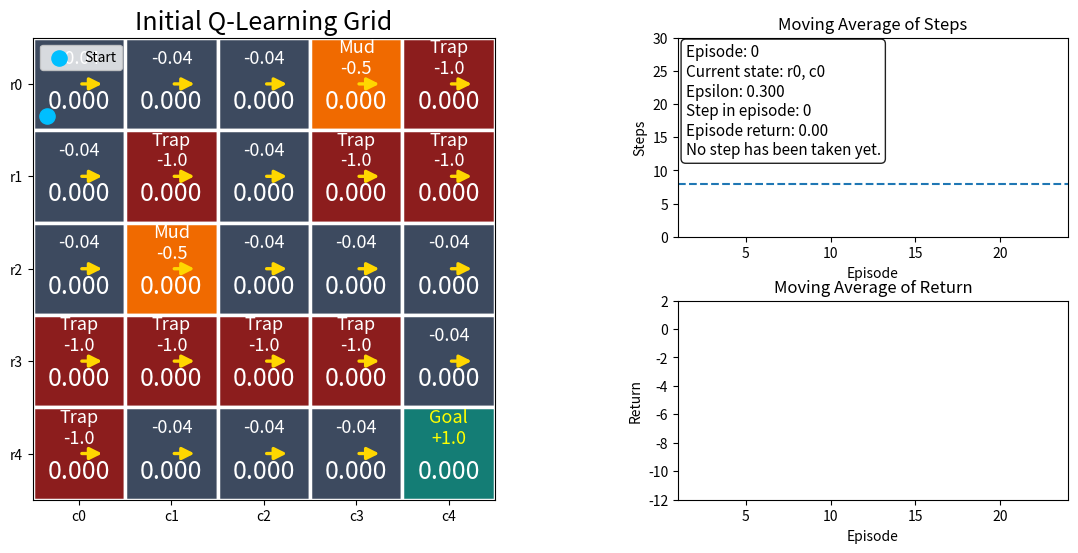
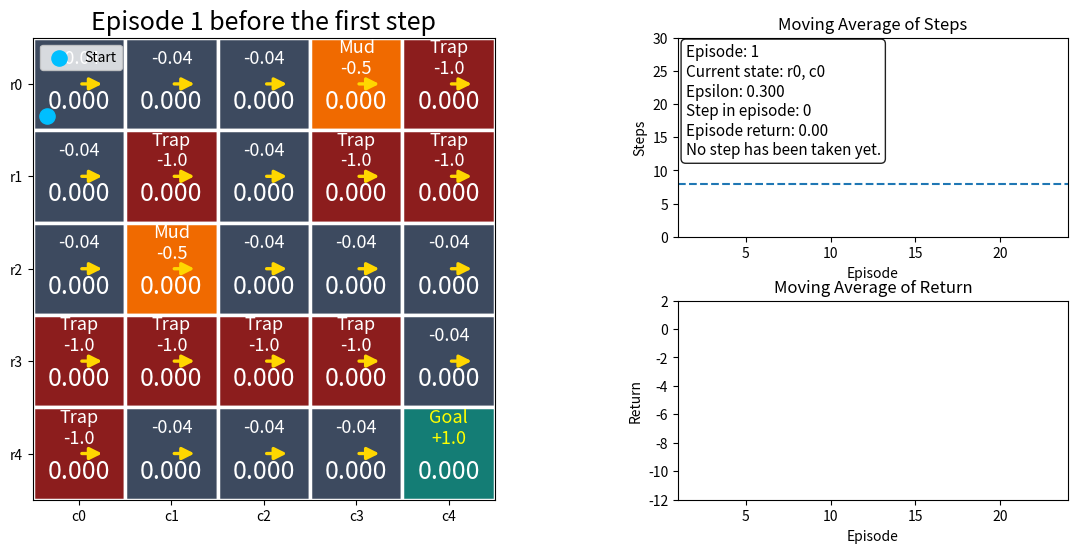
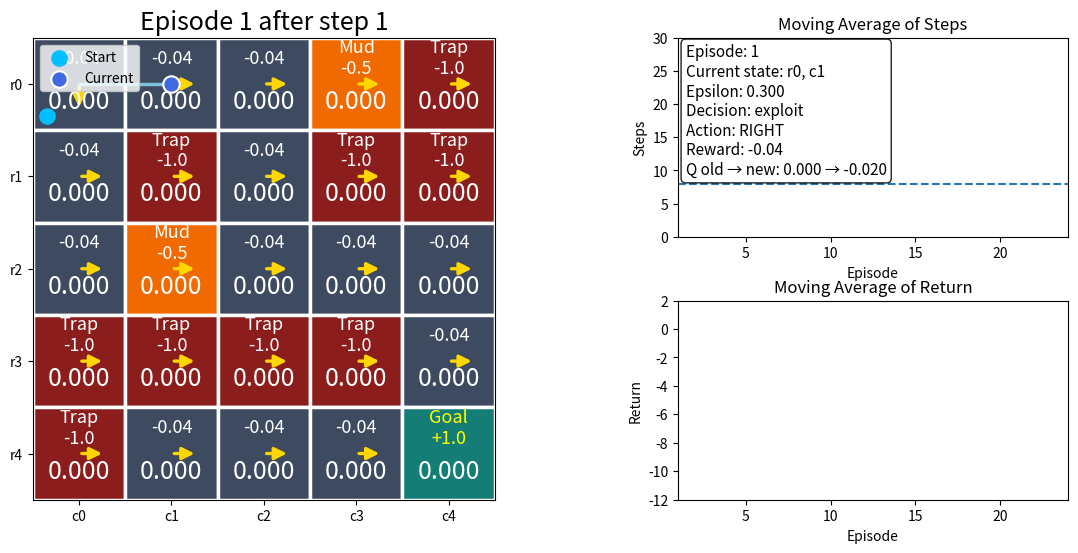
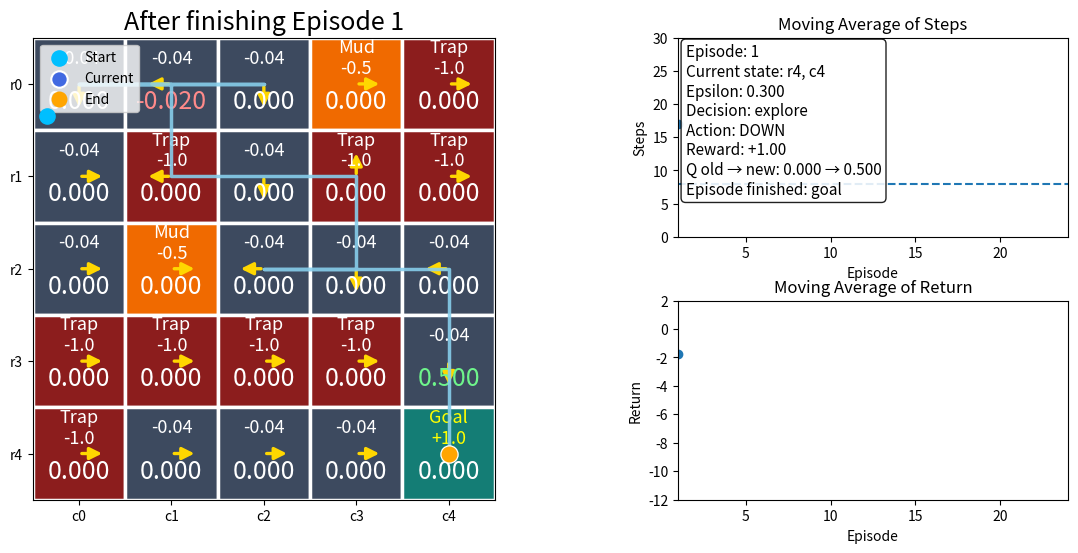
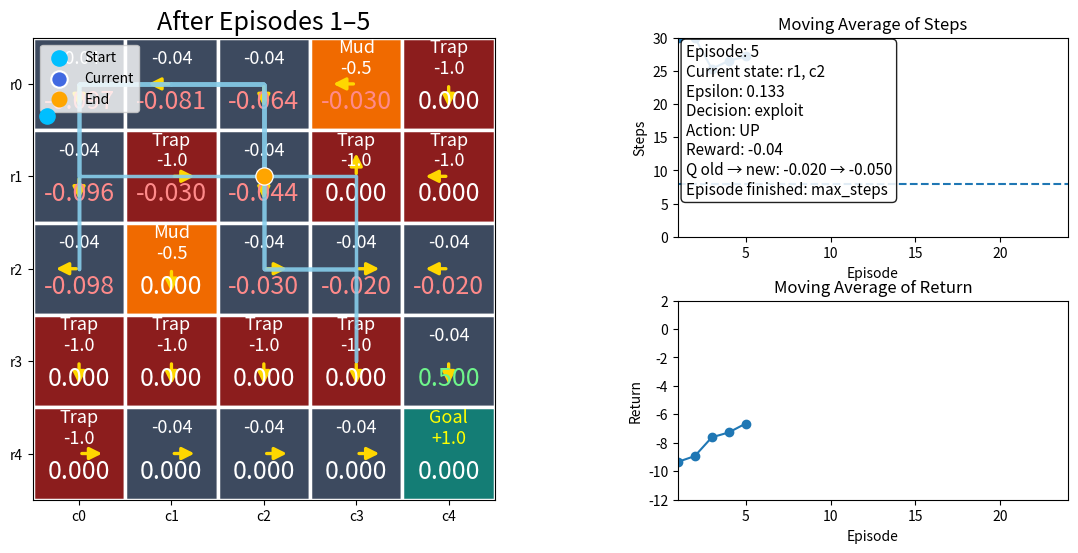
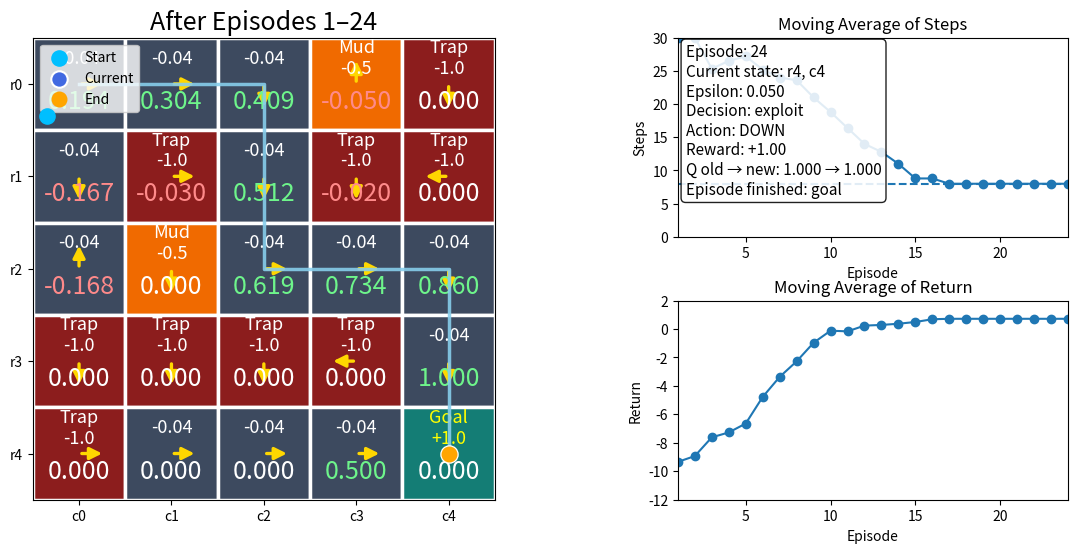
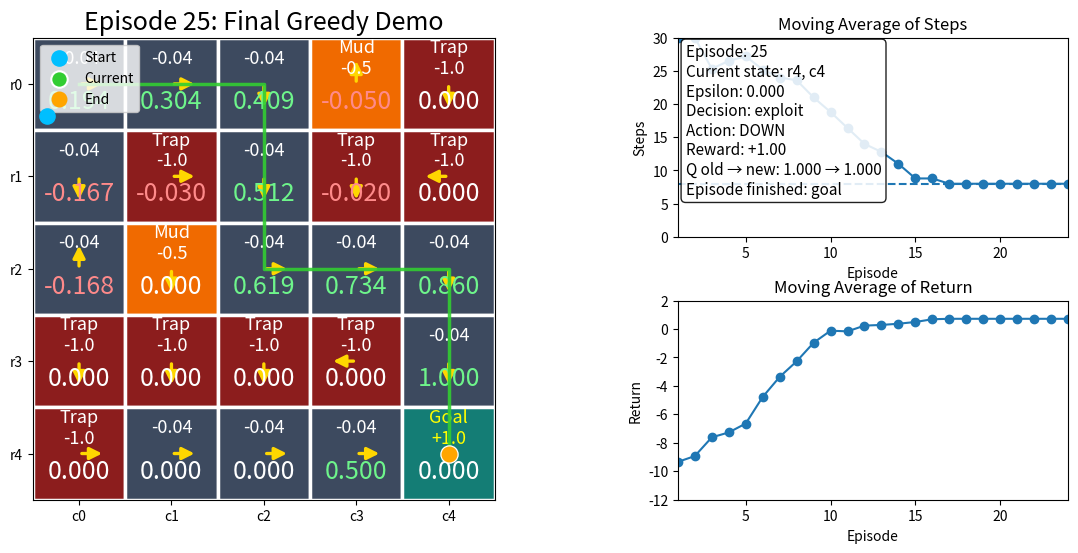
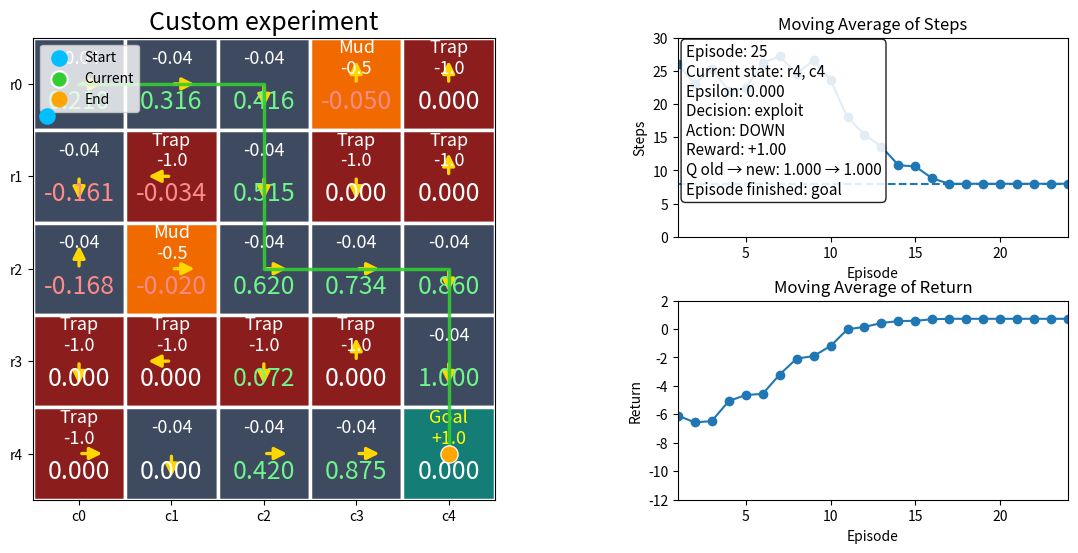

Reproduce these figures in Python, in order.

%matplotlib inline
import pandas as pd



import numpy as np
import pandas as pd
import matplotlib.pyplot as plt
import random
from matplotlib.patches import Rectangle, FancyArrowPatch

class QLearningExplorer:
    """
    Student-facing explorer for the Q-learning video.

    Key design choices copied from the Manim demo:
    - 5x5 grid
    - alpha = 0.5
    - gamma = 0.9
    - epsilon starts at 0.30
    - Goal (+1.0) is terminal
    - Trap (-1.0) is NOT terminal; it is a normal transition with a big negative reward
    - Mud = -0.5
    - Normal step = -0.04
    - Wall hit = -0.1 and the agent stays in place
    - Episodes 1-5: visual / slow, max 30 steps, epsilon decays by x0.85 each episode
    - Episodes 6-24: backend / fast, max 50 steps, epsilon fixed at 0.05
    - Episode 25: final greedy demo, max 12 steps, no learning
    """

    ACTIONS = [(-1, 0), (1, 0), (0, -1), (0, 1)]
    ACTION_NAMES = ["UP", "DOWN", "LEFT", "RIGHT"]
    ACTION_ARROWS = {0: "↑", 1: "↓", 2: "←", 3: "→"}
    ACTION_TO_DELTA = {
        0: (0.00, -0.28),
        1: (0.00,  0.28),
        2: (-0.28, 0.00),
        3: (0.28,  0.00),
    }
    CELL_COLORS = {
        "goal": "#147d75",
        "trap": "#8c1d1d",
        "mud":  "#f06a00",
        "step": "#3d4a5f",
    }

    def __init__(self, alpha=0.5, gamma=0.9, epsilon=0.3, seed=42):
        self.alpha = float(alpha)
        self.gamma = float(gamma)
        self.epsilon0 = float(epsilon)
        self.seed = int(seed)

        self.grid_size = 5
        self.start_state = (0, 0)
        self.goal_state = (4, 4)
        self.optimal_steps = 8

        self.rewards = np.array([
            [-0.04, -0.04, -0.04, -0.50, -1.00],
            [-0.04, -1.00, -0.04, -1.00, -1.00],
            [-0.04, -0.50, -0.04, -0.04, -0.04],
            [-1.00, -1.00, -1.00, -1.00, -0.04],
            [-1.00, -0.04, -0.04, -0.04,  1.00],
        ], dtype=float)

        self.reset(seed=seed)

    # ----------------------------
    # Core state management
    # ----------------------------
    def reset(self, seed=None):
        if seed is not None:
            self.seed = int(seed)

        self.rng = np.random.default_rng(self.seed)
        random.seed(self.seed)

        self.q_table = np.zeros((self.grid_size, self.grid_size, 4), dtype=float)

        # In the video, initial displayed arrows point RIGHT.
        self.arrow_directions = {
            (r, c): 3
            for r in range(self.grid_size)
            for c in range(self.grid_size)
            if (r, c) != self.goal_state
        }

        self.steps_hist = []
        self.returns_hist = []
        self.episode_summaries = []
        self.step_logs = []

        self.current_episode = 0
        self.current_step = 0
        self.current_return = 0.0
        self.current_state = self.start_state
        self.current_path = [self.start_state]
        self.current_epsilon = self.epsilon0
        self.in_episode = False
        self.final_demo = False
        self.done = False
        self.max_steps_current = None
        self.last_step_info = None

        print(f"Reset complete. Seed = {self.seed}. Q-table is all zeros.")

    def state_label(self, state):
        return f"r{state[0]}, c{state[1]}"

    def moving_avg(self, values, window=5):
        if not values:
            return []
        out = []
        for i in range(len(values)):
            start = max(0, i - window + 1)
            out.append(float(np.mean(values[start:i + 1])))
        return out

    def cell_kind(self, r, c):
        val = self.rewards[r, c]
        if np.isclose(val, 1.0):
            return "goal"
        if np.isclose(val, -1.0):
            return "trap"
        if np.isclose(val, -0.5):
            return "mud"
        return "step"

    # ----------------------------
    # Policy display helpers
    # ----------------------------
    def greedy_for_display(self, qvals, prefer_action_idx=None):
        max_val = float(np.max(qvals))
        best = np.flatnonzero(np.isclose(qvals, max_val))
        if len(best) == 1:
            return int(best[0])
        if prefer_action_idx is not None and prefer_action_idx in best:
            return int(prefer_action_idx)
        return int(self.rng.choice(best))

    def best_action_det(self, r, c):
        """
        Greedy action with tie-breaking that prefers the arrow currently shown on screen.
        This matches the spirit of the Manim demo.
        """
        q = self.q_table[r, c]
        max_val = float(np.max(q))
        best = np.flatnonzero(np.isclose(q, max_val))

        saved_act = self.arrow_directions.get((r, c), None)
        if saved_act is not None and saved_act in best:
            return int(saved_act)

        return int(self.rng.choice(best))

    def refresh_policy_from_q(self):
        """
        Recompute the displayed greedy arrow in every non-goal cell.
        """
        for r in range(self.grid_size):
            for c in range(self.grid_size):
                if (r, c) == self.goal_state:
                    continue
                saved = self.arrow_directions.get((r, c), 3)
                self.arrow_directions[(r, c)] = self.greedy_for_display(
                    self.q_table[r, c],
                    prefer_action_idx=saved
                )

    # ----------------------------
    # Environment dynamics
    # ----------------------------
    def get_step_result(self, curr_pos, action_idx):
        r, c = curr_pos
        di, dj = self.ACTIONS[action_idx]
        nr, nc = r + di, c + dj

        if 0 <= nr < self.grid_size and 0 <= nc < self.grid_size:
            reward = float(self.rewards[nr, nc])
            next_pos = (nr, nc)
            hit_wall = False
        else:
            reward = -0.1
            next_pos = curr_pos
            hit_wall = True

        return next_pos, reward, hit_wall

    # ----------------------------
    # Episode control
    # ----------------------------
    def begin_episode(self, episode=None, max_steps=30, epsilon=None, final_demo=False):
        if episode is None:
            episode = self.current_episode + 1

        self.current_episode = int(episode)
        self.current_step = 0
        self.current_return = 0.0
        self.current_state = self.start_state
        self.current_path = [self.start_state]
        self.in_episode = True
        self.final_demo = bool(final_demo)
        self.done = False
        self.max_steps_current = int(max_steps)

        if epsilon is not None:
            self.current_epsilon = float(epsilon)
        elif final_demo:
            self.current_epsilon = 0.0

        self.last_step_info = None

        print(
            f"Started episode {self.current_episode} | "
            f"epsilon = {self.current_epsilon:.3f} | "
            f"max_steps = {self.max_steps_current} | "
            f"final_demo = {self.final_demo}"
        )

    def step_episode(self, verbose=True):
        if not self.in_episode or self.done:
            raise RuntimeError("Start an episode first with begin_episode(...).")

        r, c = self.current_state
        greedy_idx = self.best_action_det(r, c)

        if self.final_demo:
            action_idx = greedy_idx
            is_exploring = False
        else:
            if self.rng.random() < self.current_epsilon:
                action_idx = int(self.rng.integers(4))
                is_exploring = True
            else:
                action_idx = greedy_idx
                is_exploring = False

        next_pos, reward, hit_wall = self.get_step_result(self.current_state, action_idx)

        old_q = float(self.q_table[r, c, action_idx])
        max_next_q = float(np.max(self.q_table[next_pos[0], next_pos[1]]))
        reached_goal = (next_pos == self.goal_state and next_pos != self.current_state)

        if reached_goal:
            max_next_q = 0.0

        target = reward + self.gamma * max_next_q
        td_error = target - old_q

        if self.final_demo:
            new_q = old_q
        else:
            new_q = old_q + self.alpha * td_error
            self.q_table[r, c, action_idx] = new_q

            qvals = self.q_table[r, c]
            best_act_idx = self.greedy_for_display(qvals, prefer_action_idx=action_idx)
            self.arrow_directions[(r, c)] = best_act_idx

        self.current_state = next_pos
        self.current_step += 1
        self.current_return += float(reward)
        self.current_path.append(next_pos)

        self.done = reached_goal or (self.current_step >= self.max_steps_current)

        termination_reason = None
        if reached_goal:
            termination_reason = "goal"
        elif self.current_step >= self.max_steps_current:
            termination_reason = "max_steps"

        info = {
            "episode": self.current_episode,
            "step": self.current_step,
            "state": (r, c),
            "greedy_action": self.ACTION_NAMES[greedy_idx],
            "action_idx": action_idx,
            "action": self.ACTION_NAMES[action_idx],
            "decision": "explore" if is_exploring else "exploit",
            "next_state": next_pos,
            "reward": round(float(reward), 3),
            "hit_wall": hit_wall,
            "reached_goal": reached_goal,
            "old_q": round(float(old_q), 4),
            "target": round(float(target), 4),
            "td_error": round(float(td_error), 4),
            "new_q": round(float(new_q), 4),
            "episode_return_so_far": round(float(self.current_return), 4),
            "done": self.done,
            "termination_reason": termination_reason,
        }

        self.last_step_info = info
        self.step_logs.append(info)

        if verbose:
            print(
                f"Ep {self.current_episode} | step {self.current_step}: "
                f"{self.state_label((r, c))} --{self.ACTION_NAMES[action_idx]}--> "
                f"{self.state_label(next_pos)} | reward = {reward:+.2f} | "
                f"{info['decision']}"
            )

            if not self.final_demo:
                print(
                    f"Q update: old = {old_q:.4f}, "
                    f"target = {target:.4f}, "
                    f"td_error = {td_error:.4f}, "
                    f"new = {new_q:.4f}"
                )

            if hit_wall:
                print("Hit a wall, so the agent stayed in the same cell.")

            if reached_goal:
                print("Reached the goal. Episode finished.")
            elif self.done:
                print("Reached the step limit for this episode.")

        if self.done:
            self.finish_episode()

        return info

    def finish_episode(self):
        if not self.in_episode:
            return

        if not self.final_demo:
            self.steps_hist.append(self.current_step)
            self.returns_hist.append(self.current_return)
            self.episode_summaries.append({
                "episode": self.current_episode,
                "steps": self.current_step,
                "return": round(float(self.current_return), 4),
                "epsilon": round(float(self.current_epsilon), 4),
            })

        self.in_episode = False

    def step_and_render(self, title=None, figsize=(14, 6)):
        info = self.step_episode(verbose=True)

        if title is None:
            title = f"Episode {self.current_episode} after step {self.current_step}"

        self.render(title=title, figsize=figsize)
        return pd.DataFrame([info])

    def run_episode(self, max_steps=None, epsilon=None, final_demo=False, render_each=False):
        if max_steps is None:
            max_steps = self.max_steps_current or (12 if final_demo else 30)

        if not self.in_episode or self.done:
            self.begin_episode(
                episode=self.current_episode + 1,
                max_steps=max_steps,
                epsilon=epsilon,
                final_demo=final_demo,
            )

        logs = []
        while self.in_episode and not self.done:
            info = self.step_episode(verbose=False)
            logs.append(info)
            if render_each:
                self.render(title=f"Episode {self.current_episode} after step {self.current_step}")

        if logs:
            print(
                f"Episode {self.current_episode} finished in "
                f"{self.current_step} step(s) with return {self.current_return:.2f}."
            )
        else:
            print("No step was run.")

        return pd.DataFrame(logs)

    # ----------------------------
    # Video schedule helpers
    # ----------------------------
    def run_visual_schedule(self):
        rows = []
        eps = self.epsilon0

        for ep in range(1, 6):
            self.begin_episode(episode=ep, max_steps=30, epsilon=eps, final_demo=False)
            self.run_episode(max_steps=30, epsilon=eps, final_demo=False, render_each=False)

            rows.append({
                "episode": ep,
                "steps": self.current_step,
                "return": round(float(self.current_return), 4),
                "epsilon_used": round(float(eps), 4),
            })

            eps = max(0.05, eps * 0.85)
            self.current_epsilon = eps

        return pd.DataFrame(rows)

    def run_backend_schedule(self):
        self.current_epsilon = 0.05
        rows = []

        for ep in range(6, 25):
            self.begin_episode(episode=ep, max_steps=50, epsilon=0.05, final_demo=False)
            self.run_episode(max_steps=50, epsilon=0.05, final_demo=False, render_each=False)
            rows.append({
                "episode": ep,
                "steps": self.current_step,
                "return": round(float(self.current_return), 4),
            })

        self.refresh_policy_from_q()
        return pd.DataFrame(rows)

    def run_final_demo(self, max_steps=12):
        self.begin_episode(episode=25, max_steps=max_steps, epsilon=0.0, final_demo=True)
        logs = []

        while self.in_episode and not self.done:
            logs.append(self.step_episode(verbose=False))

        if logs:
            print(
                f"Final greedy demo ended after {self.current_step} step(s). "
                f"Termination: {self.last_step_info['termination_reason']}."
            )

        return pd.DataFrame(logs)

    # ----------------------------
    # Tables for learning
    # ----------------------------
    def values_table(self):
        arr = np.max(self.q_table, axis=2)
        idx = [f"r{r}" for r in range(self.grid_size)]
        cols = [f"c{c}" for c in range(self.grid_size)]
        return pd.DataFrame(np.round(arr, 3), index=idx, columns=cols)

    def policy_table(self):
        data = []
        for r in range(self.grid_size):
            row = []
            for c in range(self.grid_size):
                if (r, c) == self.goal_state:
                    row.append("GOAL")
                else:
                    act = self.arrow_directions.get(
                        (r, c),
                        self.greedy_for_display(self.q_table[r, c], prefer_action_idx=3)
                    )
                    row.append(self.ACTION_ARROWS[act])
            data.append(row)

        return pd.DataFrame(
            data,
            index=[f"r{r}" for r in range(self.grid_size)],
            columns=[f"c{c}" for c in range(self.grid_size)],
        )

    def q_table_for_state(self, state):
        r, c = state
        rows = []

        for a_idx in range(4):
            next_state, reward, hit_wall = self.get_step_result(state, a_idx)
            rows.append({
                "action": self.ACTION_NAMES[a_idx],
                "arrow": self.ACTION_ARROWS[a_idx],
                "q_value": round(float(self.q_table[r, c, a_idx]), 4),
                "next_state": next_state,
                "reward": reward,
                "hit_wall": hit_wall,
            })

        df = pd.DataFrame(rows)
        return df.sort_values("q_value", ascending=False, kind="stable").reset_index(drop=True)

    def inspect_state(self, state):
        df = self.q_table_for_state(state)
        best = df.iloc[0]

        print(f"State {self.state_label(state)}")
        print(
            f"Greedy action right now: {best['action']} {best['arrow']} "
            f"with Q = {best['q_value']:.4f}"
        )
        return df

    def episode_summary_table(self):
        if not self.episode_summaries:
            return pd.DataFrame(columns=["episode", "steps", "return", "epsilon"])
        return pd.DataFrame(self.episode_summaries)

    def recent_step_log(self, n=10):
        if not self.step_logs:
            return pd.DataFrame()
        return pd.DataFrame(self.step_logs[-n:])

    def show_status(self):
        status = {
            "episode": self.current_episode,
            "step_in_episode": self.current_step,
            "current_state": self.current_state,
            "epsilon": round(float(self.current_epsilon), 4),
            "episode_return": round(float(self.current_return), 4),
            "in_episode": self.in_episode,
            "done": self.done,
            "final_demo": self.final_demo,
        }
        return pd.DataFrame([status])

    # ----------------------------
    # Plotting
    # ----------------------------
    def render(self, title="Q-Learning Explorer", figsize=(14, 6), show_path=True):
        fig = plt.figure(figsize=figsize)
        gs = fig.add_gridspec(
            2, 2,
            width_ratios=[1.18, 0.82],
            height_ratios=[1, 1],
            wspace=0.28,
            hspace=0.32
        )

        ax_grid = fig.add_subplot(gs[:, 0])
        ax_steps = fig.add_subplot(gs[0, 1])
        ax_ret = fig.add_subplot(gs[1, 1])

        # ----- Grid -----
        for r in range(self.grid_size):
            for c in range(self.grid_size):
                kind = self.cell_kind(r, c)
                rect = Rectangle(
                    (c, r), 1, 1,
                    facecolor=self.CELL_COLORS[kind],
                    edgecolor="white",
                    linewidth=2.5,
                )
                ax_grid.add_patch(rect)

                reward = self.rewards[r, c]
                if kind == "goal":
                    reward_text = "Goal\n+1.0"
                    reward_color = "yellow"
                elif kind == "trap":
                    reward_text = "Trap\n-1.0"
                    reward_color = "white"
                elif kind == "mud":
                    reward_text = "Mud\n-0.5"
                    reward_color = "white"
                else:
                    reward_text = "-0.04"
                    reward_color = "white"

                ax_grid.text(
                    c + 0.5, r + 0.22, reward_text,
                    ha="center", va="center",
                    fontsize=13, color=reward_color,
                )

                max_q = float(np.max(self.q_table[r, c]))
                val_color = "#6ef58b" if max_q > 0.01 else ("#ff8a8a" if max_q < -0.01 else "white")
                ax_grid.text(
                    c + 0.5, r + 0.69, f"{max_q:.3f}",
                    ha="center", va="center",
                    fontsize=18, color=val_color,
                )

                if (r, c) != self.goal_state:
                    act = self.arrow_directions.get((r, c), 3)
                    dx, dy = self.ACTION_TO_DELTA[act]
                    start = (c + 0.5, r + 0.50)
                    end = (c + 0.5 + dx, r + 0.50 + dy)
                    arr = FancyArrowPatch(
                        start, end,
                        arrowstyle="-|>",
                        mutation_scale=18,
                        lw=2.4,
                        color="gold",
                    )
                    ax_grid.add_patch(arr)

        # Start marker
        ax_grid.scatter(
            [self.start_state[1] + 0.15],
            [self.start_state[0] + 0.85],
            s=120,
            color="deepskyblue",
            label="Start",
            zorder=6
        )

        # Current path
        if show_path and len(self.current_path) > 1:
            xs = [c + 0.5 for (_, c) in self.current_path]
            ys = [r + 0.5 for (r, _) in self.current_path]
            path_color = "limegreen" if self.final_demo else "skyblue"
            ax_grid.plot(xs, ys, color=path_color, linewidth=2.5, alpha=0.9, zorder=4)

        # Current marker
        show_current = not (self.current_state == self.start_state and self.current_step == 0)
        if show_current:
            ax_grid.scatter(
                [self.current_state[1] + 0.5],
                [self.current_state[0] + 0.5],
                s=140,
                color=("limegreen" if self.final_demo else "royalblue"),
                edgecolor="white",
                linewidth=1.5,
                label="Current",
                zorder=7
            )

        # End marker if episode finished
        if self.done and self.current_path:
            end_r, end_c = self.current_path[-1]
            offset_x = 0.0
            offset_y = 0.0
            if (end_r, end_c) == self.start_state:
                offset_x = 0.18
                offset_y = -0.18
            ax_grid.scatter(
                [end_c + 0.5 + offset_x],
                [end_r + 0.5 + offset_y],
                s=110,
                color="orange",
                label="End",
                zorder=8
            )

        ax_grid.set_xlim(0, self.grid_size)
        ax_grid.set_ylim(self.grid_size, 0)
        ax_grid.set_xticks(np.arange(0.5, self.grid_size + 0.5, 1), labels=[f"c{c}" for c in range(self.grid_size)])
        ax_grid.set_yticks(np.arange(0.5, self.grid_size + 0.5, 1), labels=[f"r{r}" for r in range(self.grid_size)])
        ax_grid.set_title(title, fontsize=18)
        ax_grid.set_aspect("equal")
        ax_grid.legend(loc="upper left")

        # ----- Steps chart -----
        steps_ma = self.moving_avg(self.steps_hist, window=5)
        if self.steps_hist:
            ax_steps.plot(
                range(1, len(steps_ma) + 1),
                steps_ma,
                marker="o"
            )
        ax_steps.axhline(self.optimal_steps, linestyle="--")
        ax_steps.set_title("Moving Average of Steps")
        ax_steps.set_xlabel("Episode")
        ax_steps.set_ylabel("Steps")
        ax_steps.set_xlim(1, 24)
        ax_steps.set_ylim(0, 30)

        # ----- Return chart -----
        ret_ma = self.moving_avg(self.returns_hist, window=5)
        if self.returns_hist:
            ax_ret.plot(
                range(1, len(ret_ma) + 1),
                ret_ma,
                marker="o"
            )
        ax_ret.set_title("Moving Average of Return")
        ax_ret.set_xlabel("Episode")
        ax_ret.set_ylabel("Return")
        ax_ret.set_xlim(1, 24)
        ax_ret.set_ylim(-12, 2)

        # ----- Status box -----
        if self.last_step_info is None:
            status_lines = [
                f"Episode: {self.current_episode}",
                f"Current state: {self.state_label(self.current_state)}",
                f"Epsilon: {self.current_epsilon:.3f}",
                f"Step in episode: {self.current_step}",
                f"Episode return: {self.current_return:.2f}",
                "No step has been taken yet."
            ]
        else:
            info = self.last_step_info
            status_lines = [
                f"Episode: {self.current_episode}",
                f"Current state: {self.state_label(self.current_state)}",
                f"Epsilon: {self.current_epsilon:.3f}",
                f"Decision: {info['decision']}",
                f"Action: {info['action']}",
                f"Reward: {info['reward']:+.2f}",
                f"Q old → new: {info['old_q']:.3f} → {info['new_q']:.3f}",
            ]
            if info["done"]:
                status_lines.append(f"Episode finished: {info['termination_reason']}")

        ax_steps.text(
            0.02, 0.97,
            "\n".join(status_lines),
            transform=ax_steps.transAxes,
            ha="left", va="top",
            fontsize=11,
            bbox=dict(boxstyle="round", facecolor="white", alpha=0.87)
        )

        plt.show()



demo = QLearningExplorer(alpha=0.5, gamma=0.9, epsilon=0.3, seed=42)
demo.show_status()



demo.render(title="Initial Q-Learning Grid")



demo.inspect_state((0, 0))



demo.begin_episode(episode=1, max_steps=30, epsilon=0.30, final_demo=False)
demo.render(title="Episode 1 before the first step")



step_info = demo.step_and_render()
step_info



demo.show_status()



demo.values_table()



demo.policy_table()



demo.recent_step_log(5)



ep1_log = demo.run_episode()
ep1_log.tail()



demo.render(title="After finishing Episode 1")



demo.inspect_state((0, 0))



visual_demo = QLearningExplorer(alpha=0.5, gamma=0.9, epsilon=0.3, seed=42)
visual_summary = visual_demo.run_visual_schedule()
visual_summary



visual_demo.render(title="After Episodes 1–5")



backend_summary = visual_demo.run_backend_schedule()
backend_summary.tail()



visual_demo.render(title="After Episodes 1–24")



final_demo_log = visual_demo.run_final_demo(max_steps=12)
final_demo_log



visual_demo.render(title="Episode 25: Final Greedy Demo")



visual_demo.values_table()



visual_demo.policy_table()



visual_demo.episode_summary_table().tail(10)



visual_demo.inspect_state((0, 0))



visual_demo.inspect_state((2, 2))



state = (0, 0)
worksheet_df = visual_demo.inspect_state(state)
worksheet_df



my_demo = QLearningExplorer(alpha=0.5, gamma=0.9, epsilon=0.2, seed=42)
my_demo.run_visual_schedule()
my_demo.run_backend_schedule()
my_demo.run_final_demo()
my_demo.render(title="Custom experiment")
